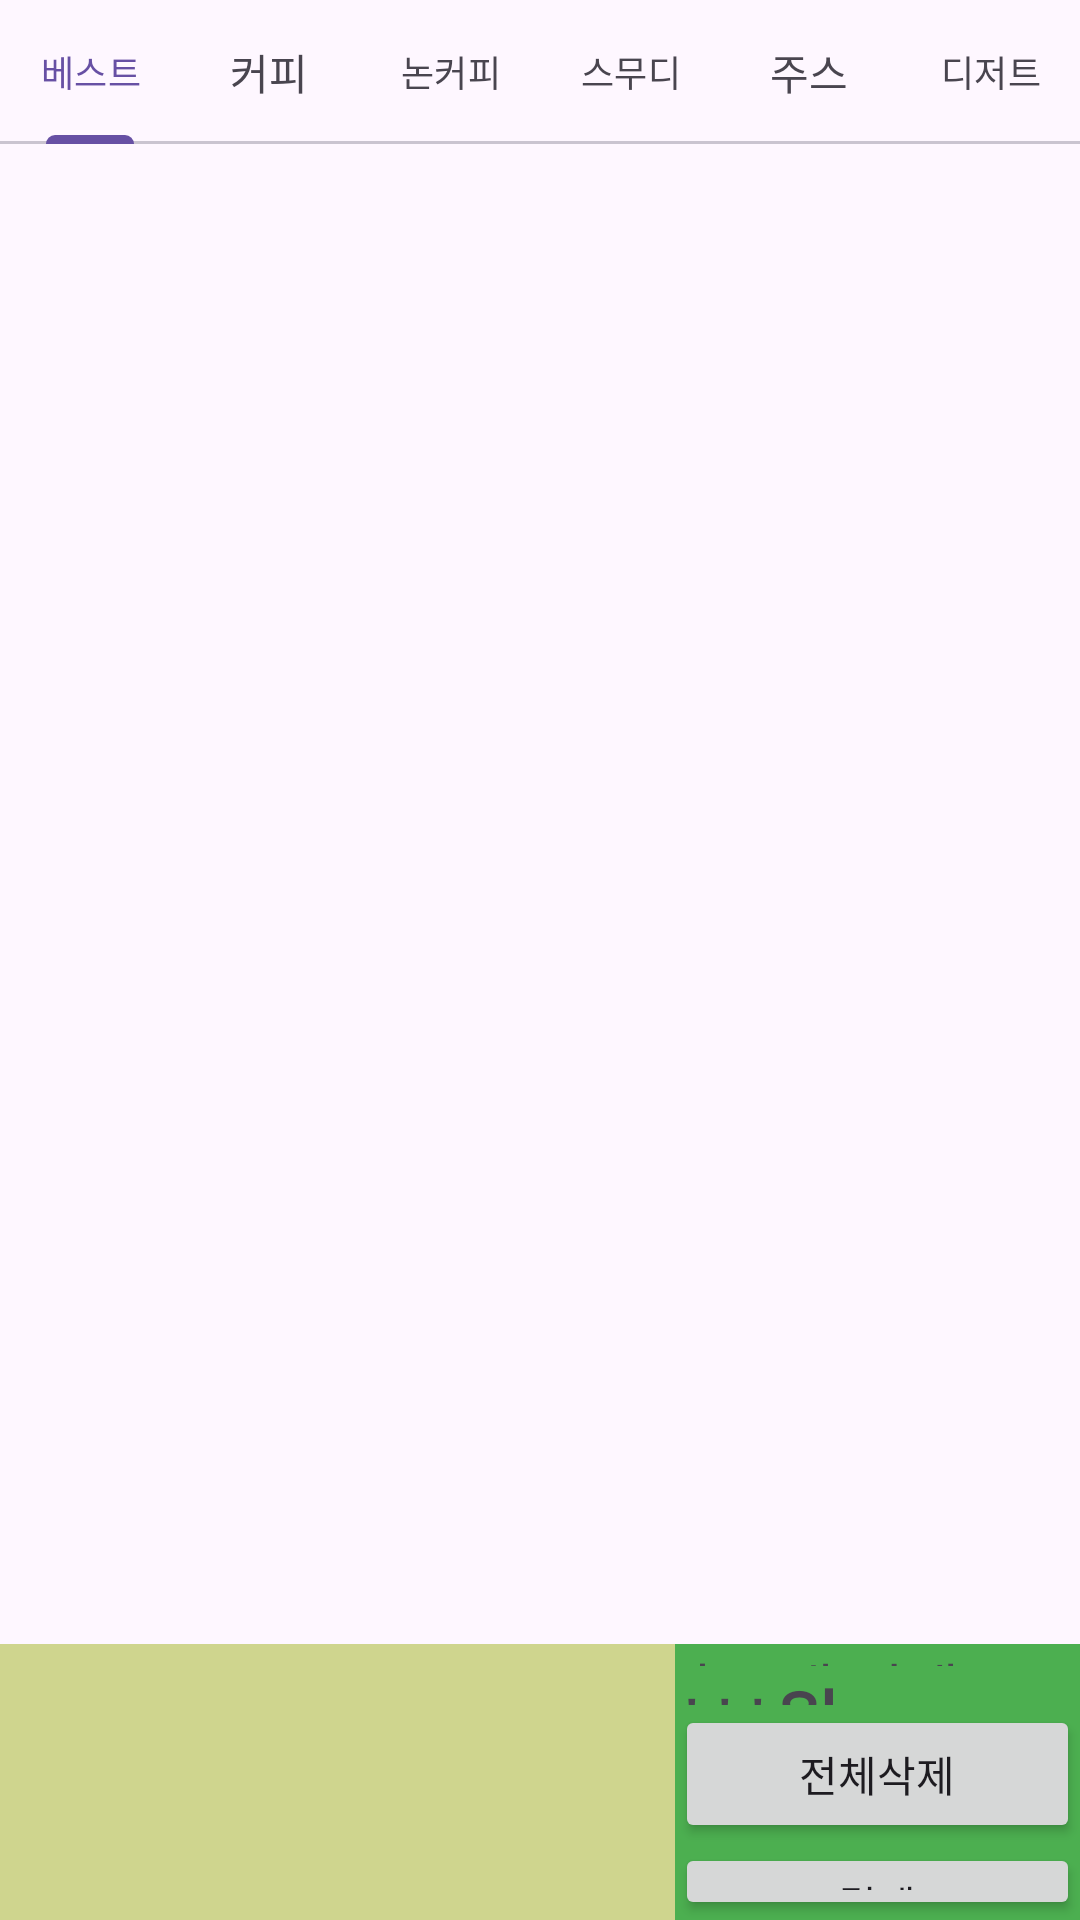

Here is an Android app screen rendered from its layout file. Give the layout XML and the strings, colors and styles it references.
<!-- AndroidManifest.xml: application theme Theme.Kiosk_v1 -->
<!-- res/layout/activity_main.xml -->
<?xml version="1.0" encoding="utf-8"?>
<LinearLayout xmlns:android="http://schemas.android.com/apk/res/android"
    xmlns:app="http://schemas.android.com/apk/res-auto"
    xmlns:tools="http://schemas.android.com/tools"
    android:id="@+id/main"
    android:layout_width="match_parent"
    android:layout_height="match_parent"
    android:orientation="vertical"
    tools:context=".MainActivity">


    <com.google.android.material.tabs.TabLayout
        android:id="@+id/kiosk_menu"
        android:layout_width="match_parent"
        android:layout_height="wrap_content">

        <com.google.android.material.tabs.TabItem
            android:id="@+id/bestTab"
            android:layout_width="wrap_content"
            android:layout_height="wrap_content"
            android:text="베스트" />

        <com.google.android.material.tabs.TabItem
            android:id="@+id/coffeeTab"
            android:layout_width="wrap_content"
            android:layout_height="wrap_content"
            android:text="커피" />

        <com.google.android.material.tabs.TabItem
            android:id="@+id/non_coffeeTab"
            android:layout_width="wrap_content"
            android:layout_height="wrap_content"
            android:text="논커피" />

        <com.google.android.material.tabs.TabItem
            android:id="@+id/smoothieTab"
            android:layout_width="wrap_content"
            android:layout_height="wrap_content"
            android:text="스무디" />

        <com.google.android.material.tabs.TabItem
            android:id="@+id/juiceTab"
            android:layout_width="wrap_content"
            android:layout_height="wrap_content"
            android:text="주스" />

        <com.google.android.material.tabs.TabItem
            android:id="@+id/dessertTab"
            android:layout_width="wrap_content"
            android:layout_height="wrap_content"
            android:text="디저트" />
    </com.google.android.material.tabs.TabLayout>

    <FrameLayout
        android:id="@+id/frame"
        android:layout_width="match_parent"
        android:layout_height="500dp">

    </FrameLayout>

    <LinearLayout
        android:layout_width="match_parent"
        android:layout_height="match_parent"
        android:orientation="horizontal">

        <TableLayout
            android:id="@+id/frame_below"
            android:layout_width="wrap_content"
            android:layout_height="match_parent"
            android:layout_weight="1.8"
            android:background="#CFD58E" />

        <LinearLayout
            android:id="@+id/frame_last"
            android:layout_width="10dp"
            android:layout_height="match_parent"
            android:layout_weight="1"
            android:background="#4CAF50"
            android:orientation="vertical">

            <TextView
                android:id="@+id/total_orders_num"
                android:layout_width="match_parent"
                android:layout_height="wrap_content"
                android:layout_weight="1"
                android:gravity="center_vertical"
                android:text="총 0개 결제"
                android:textSize="20sp" />

            <TextView
                android:id="@+id/total_payment_amount"
                android:layout_width="match_parent"
                android:layout_height="wrap_content"
                android:layout_weight="1"
                android:gravity="center_vertical"
                android:text="***원"
                android:textSize="24sp"
                android:textStyle="bold" />

            <Button
                android:id="@+id/total_delete"
                android:layout_width="match_parent"
                android:layout_height="wrap_content"
                android:layout_weight="0.1"
                android:onClick="all_delete_onclick"
                android:text="전체삭제" />

            <Button
                android:id="@+id/payment"
                android:layout_width="match_parent"
                android:layout_height="wrap_content"
                android:layout_weight="1"
                android:text="결제" />
        </LinearLayout>
    </LinearLayout>
</LinearLayout>
<!-- resources referenced by this layout -->
<resources>
  <style name="Theme.Kiosk_v1" parent="Base.Theme.Kiosk_v1" />
  <style name="Base.Theme.Kiosk_v1" parent="Theme.Material3.DayNight.NoActionBar">
          
          
      </style>
</resources>
